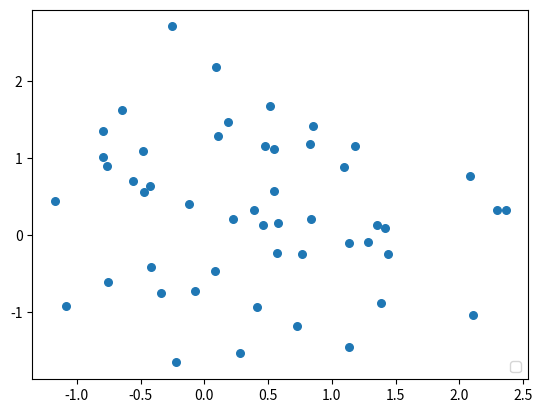

The matplotlib source for this figure:
import numpy as np
import matplotlib.pyplot as plt

x=np.random.randn(1,50)
y=np.random.randn(1,50)
plt.scatter(x,y,s=30)
plt.legend(loc="lower right")
plt.show()
